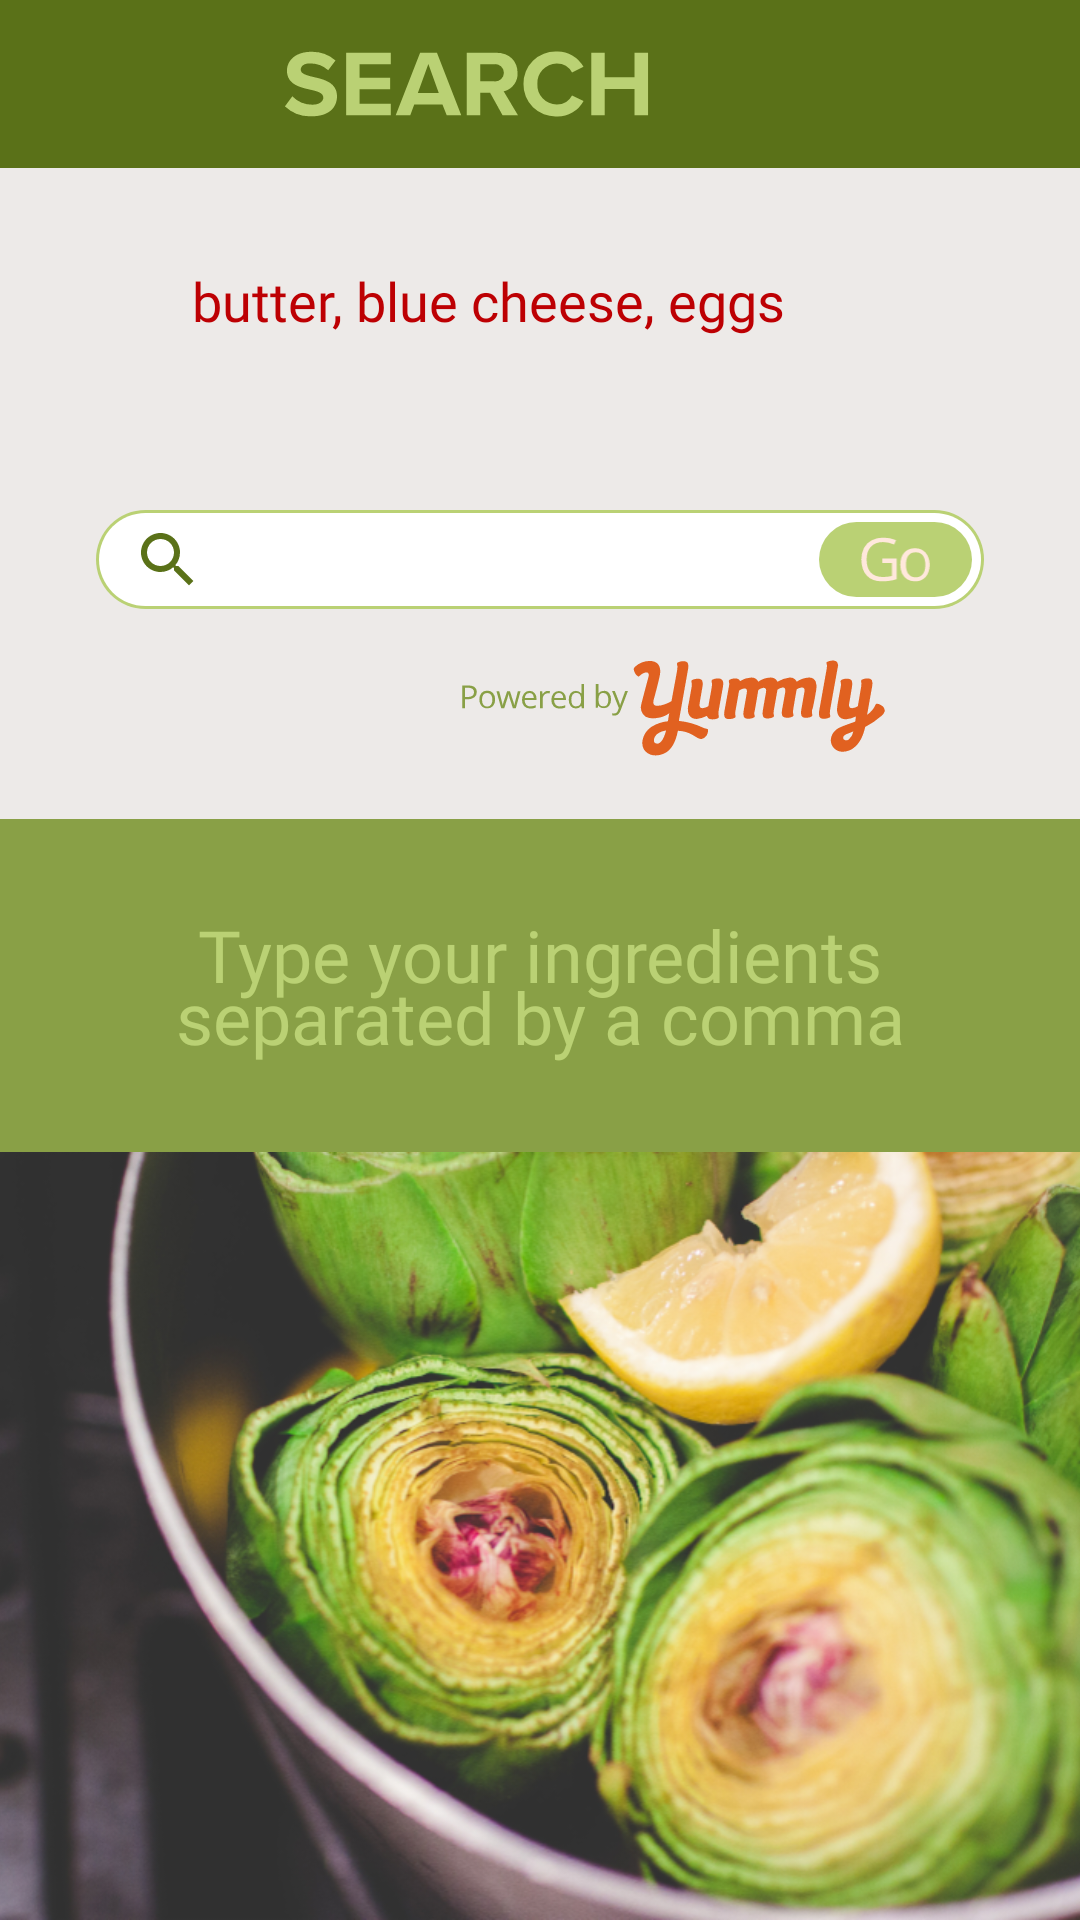

Here is an Android app screen rendered from its layout file. Give the layout XML and the strings, colors and styles it references.
<!-- AndroidManifest.xml: application theme AppTheme -->
<!-- res/layout/activity_search.xml -->
<?xml version="1.0" encoding="utf-8"?>
<layout xmlns:android="http://schemas.android.com/apk/res/android"
    xmlns:app="http://schemas.android.com/apk/res-auto"
    xmlns:tools="http://schemas.android.com/tools">

    <android.support.constraint.ConstraintLayout
        android:layout_width="match_parent"
        android:layout_height="match_parent"
        android:background="@color/colorPrimary">

        <android.support.v7.widget.Toolbar
            android:id="@+id/search_activity_toolbar"
            android:layout_width="match_parent"
            android:layout_height="?attr/actionBarSize"
            android:background="@color/colorPrimaryDark"
            app:layout_constraintEnd_toEndOf="parent"
            app:layout_constraintStart_toStartOf="parent"
            app:layout_constraintTop_toTopOf="parent">

            <ImageView
                android:id="@+id/app_title_image_view"
                android:layout_width="match_parent"
                android:layout_height="match_parent"
                android:contentDescription="@string/search"
                android:paddingStart="0dp"
                android:paddingTop="@dimen/title_padding"
                android:paddingEnd="65dp"
                android:paddingBottom="@dimen/title_padding"
                app:srcCompat="@drawable/svg_title_search___"
                tools:layout_editor_absoluteX="16dp"
                tools:layout_editor_absoluteY="18dp" />
        </android.support.v7.widget.Toolbar>

        <TextView
            android:id="@+id/textView5"
            android:layout_width="wrap_content"
            android:layout_height="wrap_content"
            android:layout_marginTop="@dimen/inner_toolbar_layout_height"
            android:fontFamily="@font/pt_serif_web_bolditalic"
            android:gravity="center"
            android:lineSpacingExtra="-8dp"
            android:minHeight="111dp"
            android:paddingStart="50dp"
            android:paddingEnd="50dp"
            android:text="@string/search_screen_instruction_to_user"
            android:textColor="@color/colorPrimaryLight"
            android:textSize="24sp"
            app:layout_constraintEnd_toEndOf="parent"
            app:layout_constraintStart_toStartOf="parent"
            app:layout_constraintTop_toTopOf="@+id/activity_search_coordinator_layout" />

        <ImageView
            android:id="@+id/imageView3"
            android:layout_width="0dp"
            android:layout_height="0dp"
            android:contentDescription="@null"
            android:scaleType="centerCrop"
            app:layout_constraintBottom_toBottomOf="@+id/activity_search_coordinator_layout"
            app:layout_constraintEnd_toEndOf="parent"
            app:layout_constraintStart_toStartOf="parent"
            app:layout_constraintTop_toBottomOf="@+id/textView5"
            app:srcCompat="@drawable/u2_capst_search_background_smaller_cut" />

        <android.support.design.widget.CoordinatorLayout
            android:id="@+id/activity_search_coordinator_layout"
            android:layout_width="0dp"
            android:layout_height="0dp"
            android:animateLayoutChanges="true"
            app:layout_constraintBottom_toBottomOf="parent"
            app:layout_constraintEnd_toEndOf="parent"
            app:layout_constraintStart_toStartOf="parent"
            app:layout_constraintTop_toBottomOf="@+id/search_activity_toolbar">

            <android.support.design.widget.AppBarLayout
                android:id="@+id/app_bar_layout"
                android:layout_width="match_parent"
                android:layout_height="wrap_content"
                android:elevation="4dp"
                android:theme="@style/ThemeOverlay.AppCompat.Dark.ActionBar">

                <android.support.design.widget.CollapsingToolbarLayout
                    android:id="@+id/collapsing_toolbar"
                    android:layout_width="match_parent"
                    android:layout_height="wrap_content"
                    app:contentScrim="?attr/colorPrimary"
                    app:layout_scrollFlags="scroll|exitUntilCollapsed">

                    <android.support.constraint.ConstraintLayout
                        android:id="@+id/inner_toolbar_layout"
                        android:layout_width="match_parent"
                        android:layout_height="@dimen/inner_toolbar_layout_height"
                        android:background="@color/lightGrey">

                        <TextView
                            android:id="@+id/check_text"
                            android:layout_width="0dp"
                            android:layout_height="wrap_content"
                            android:layout_marginStart="32dp"
                            android:layout_marginTop="32dp"
                            android:layout_marginEnd="32dp"
                            android:fontFamily="@font/pt_serif_web_bolditalic"
                            android:maxHeight="50dp"
                            android:minHeight="50dp"
                            android:text="@string/search_screen_example_text"
                            android:textAlignment="viewStart"
                            android:textColor="@color/fullRed"
                            android:textSize="@dimen/search_check_text_size"
                            app:layout_constraintEnd_toEndOf="@+id/search_activity_editText"
                            app:layout_constraintStart_toStartOf="@+id/search_activity_editText"
                            app:layout_constraintTop_toTopOf="parent" />

                        <EditText
                            android:id="@+id/search_activity_editText"
                            style="@style/EditTextStyle"
                            android:layout_width="0dp"
                            android:layout_height="@dimen/search_edit_text_height"
                            android:layout_marginStart="32dp"
                            android:layout_marginTop="32dp"
                            android:layout_marginEnd="32dp"
                            android:background="@drawable/search_edit_text_background"
                            android:ems="10"
                            android:fontFamily="@font/opensans_regular"
                            android:gravity="start|center_vertical"
                            android:hint="@string/search_screen_example_text"
                            android:inputType="textAutoCorrect|text"
                            android:maxLength="42"
                            android:paddingStart="40dp"
                            android:paddingEnd="59dp"
                            android:textAlignment="viewStart"
                            android:textColor="@color/colorPrimaryDark"
                            android:textSize="@dimen/search_edit_text_size"
                            app:layout_constraintEnd_toEndOf="parent"
                            app:layout_constraintStart_toStartOf="parent"
                            app:layout_constraintTop_toBottomOf="@+id/check_text" />

                        <ImageButton
                            android:id="@+id/search_activity_go_button"
                            android:layout_width="@dimen/search_go_width"
                            android:layout_height="0dp"
                            android:layout_marginTop="4dp"
                            android:layout_marginEnd="4dp"
                            android:layout_marginBottom="4dp"
                            android:background="@drawable/search_go_button_background"
                            android:contentDescription="@string/start_search"
                            android:padding="5dp"
                            android:scaleType="centerInside"
                            app:layout_constraintBottom_toBottomOf="@+id/search_activity_editText"
                            app:layout_constraintEnd_toEndOf="@+id/search_activity_editText"
                            app:layout_constraintTop_toTopOf="@+id/search_activity_editText"
                            app:layout_constraintVertical_bias="0.0"
                            app:srcCompat="@drawable/svg_u__capst_gobutton_txt" />

                        <ImageView
                            android:id="@+id/imageView2"
                            android:layout_width="24dp"
                            android:layout_height="24dp"
                            android:layout_marginStart="12dp"
                            android:contentDescription="@null"
                            app:layout_constraintBottom_toBottomOf="@+id/search_activity_editText"
                            app:layout_constraintStart_toStartOf="@+id/search_activity_editText"
                            app:layout_constraintTop_toTopOf="@+id/search_activity_editText"
                            app:srcCompat="@drawable/svg_baseline_search___px" />

                        <ImageView
                            android:id="@+id/imageView"
                            android:layout_width="143dp"
                            android:layout_height="42dp"
                            android:layout_marginTop="12dp"
                            android:layout_marginEnd="32dp"
                            android:layout_marginBottom="16dp"
                            android:contentDescription="@string/powered_by_yummly"
                            android:scaleType="fitCenter"
                            app:layout_constraintBottom_toBottomOf="parent"
                            app:layout_constraintEnd_toEndOf="@+id/search_activity_editText"
                            app:layout_constraintTop_toBottomOf="@+id/search_activity_editText"
                            app:srcCompat="@drawable/svg_u__capst_yumlyref" />
                    </android.support.constraint.ConstraintLayout>
                </android.support.design.widget.CollapsingToolbarLayout>
            </android.support.design.widget.AppBarLayout>

            <android.support.v7.widget.RecyclerView
                android:id="@+id/search_activity_recycler_view"
                android:layout_width="match_parent"
                android:layout_height="match_parent"
                android:background="@color/colorPrimaryLight"
                android:clipToPadding="false"
                android:paddingTop="2dp"
                android:visibility="gone"
                app:layout_behavior="@string/appbar_scrolling_view_behavior" />
        </android.support.design.widget.CoordinatorLayout>
    </android.support.constraint.ConstraintLayout>
</layout>
<!-- resources referenced by this layout -->
<resources>
  <color name="colorPrimary">#89A046</color>
  <color name="colorPrimaryDark">#5A7118</color>
  <color name="colorPrimaryLight">#BAD174</color>
  <color name="fullRed">#BD0003</color>
  <color name="lightGrey">#EDEAE8</color>
  <dimen name="inner_toolbar_layout_height">217dp</dimen>
  <dimen name="search_check_text_size">18sp</dimen>
  <dimen name="search_edit_text_height">33dp</dimen>
  <dimen name="search_edit_text_size">18sp</dimen>
  <dimen name="search_go_width">51dp</dimen>
  <dimen name="title_padding">8dp</dimen>
  <!-- drawable search_edit_text_background (drawable) -->
  <?xml version="1.0" encoding="utf-8"?>
  <layer-list xmlns:android="http://schemas.android.com/apk/res/android">
      <item>
          <shape android:shape="rectangle">
              <solid android:color="@color/colorPrimaryLight" />
              <corners android:radius="20dp" />
          </shape>
      </item>
      <item
          android:bottom="1dp"
          android:left="1dp"
          android:right="1dp"
          android:top="1dp">
          <shape android:shape="rectangle">
              <solid android:color="@android:color/background_light" />
              <corners android:radius="20dp" />
          </shape>
      </item>
  </layer-list>
  <!-- drawable svg_baseline_search___px (drawable) -->
  <?xml version="1.0" encoding="utf-8"?>
  <vector xmlns:android="http://schemas.android.com/apk/res/android"
      android:width="24dp"
      android:height="24dp"
      android:autoMirrored="true"
      android:viewportWidth="24"
      android:viewportHeight="24">
      <path
          android:fillColor="@color/colorPrimaryDark"
          android:pathData="M15.5 14h -0.79l -0.28 -0.27C15.41 12.59 16 11.11 16 9.5 16 5.91 13.09 3 9.5 3S3 5.91 3 9.5 5.91 16 9.5 16c1.61 0 3.09 -0.59 4.23-1.57l 0.27 0.28v 0.79l5 4.99L20.49 19l-4.99-5zm-6 0C7.01 14 5 11.99 5 9.5S7.01 5 9.5 5 14 7.01 14 9.5 11.99 14 9.5 14z" />
      <path
          android:fillColor="#00000000"
          android:pathData="M0 0h24v24H0z" />
  </vector>
  <string name="powered_by_yummly">powered by Yummly</string>
  <string name="search">Search</string>
  <string name="search_screen_example_text">butter, blue cheese, eggs</string>
  <string name="search_screen_instruction_to_user">Type your ingredients separated by a comma</string>
  <string name="start_search">start search</string>
  <style name="EditTextStyle">
          <item name="android:textDirection">ltr</item>
      </style>
  <style name="AppTheme" parent="Theme.AppCompat.Light.NoActionBar">
          
          <item name="colorPrimary">@color/colorPrimary</item>
          <item name="colorPrimaryDark">@color/colorPrimaryDark</item>
          <item name="colorAccent">@color/colorAccent</item>
          <item name="android:navigationBarColor">@color/colorPrimary</item>
          <item name="android:actionOverflowButtonStyle">@style/SettingsIconStyle</item>
      </style>
  <color name="colorAccent">#FABC07</color>
  <style name="SettingsIconStyle" parent="Theme.AppCompat.Light.NoActionBar">
          <item name="android:src">@drawable/sign_out_icon</item>
      </style>
</resources>
